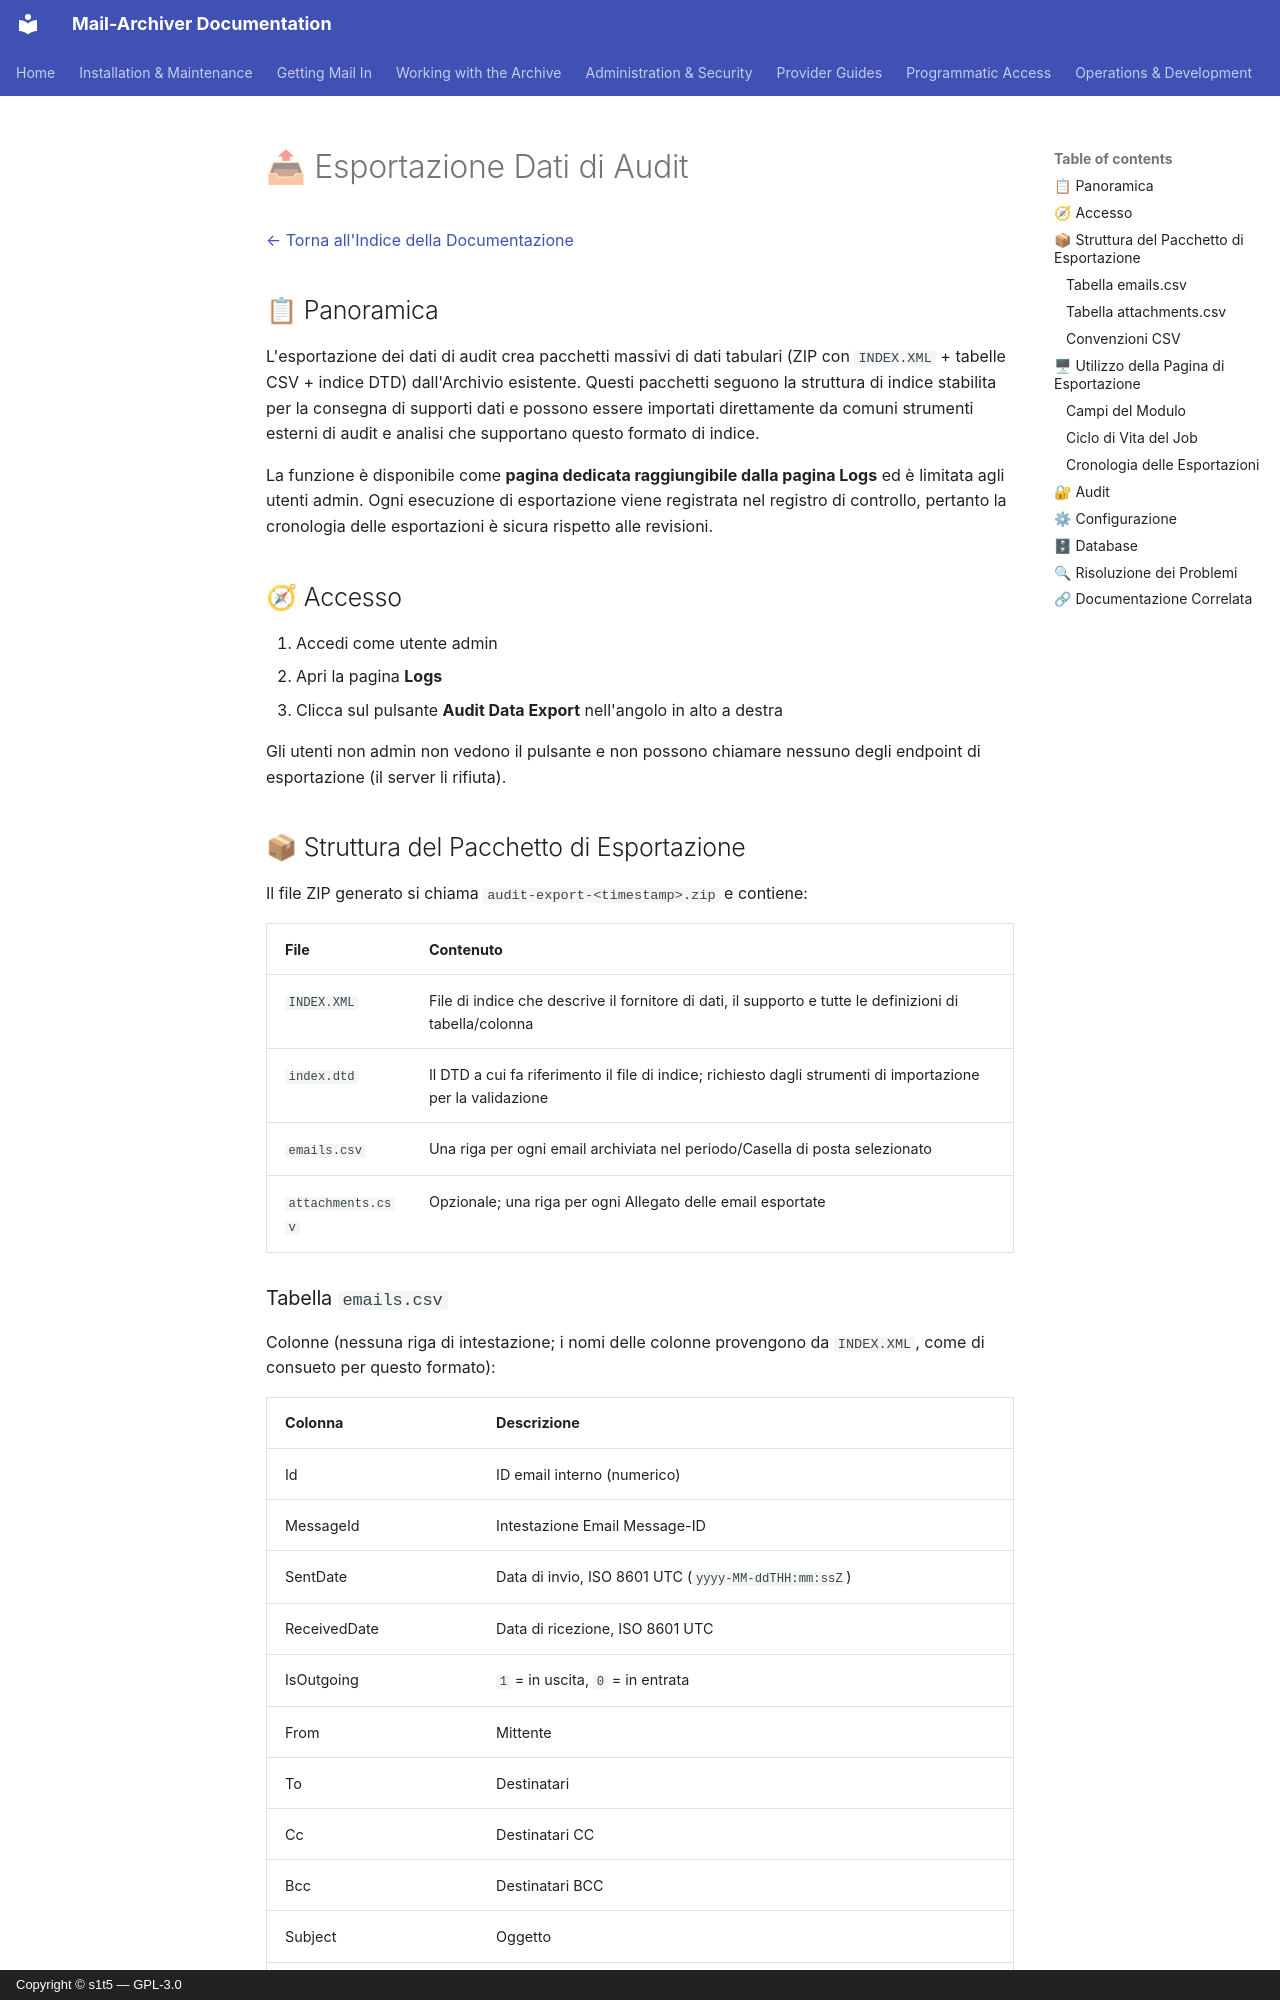

repository: s1t5/mail-archiver · page: AuditExport.it/index.html · generator: mkdocs · copyright: Copyright © s1t5 — GPL-3.0

# 📤 Esportazione Dati di Audit {#audit-data-export}

[← Torna all'Indice della Documentazione](index.md)

## 📋 Panoramica {#overview}

L'esportazione dei dati di audit crea pacchetti massivi di dati tabulari (ZIP con `INDEX.XML` + tabelle CSV + indice DTD) dall'Archivio esistente. Questi pacchetti seguono la struttura di indice stabilita per la consegna di supporti dati e possono essere importati direttamente da comuni strumenti esterni di audit e analisi che supportano questo formato di indice.

La funzione è disponibile come **pagina dedicata raggiungibile dalla pagina Logs** ed è limitata agli utenti admin. Ogni esecuzione di esportazione viene registrata nel registro di controllo, pertanto la cronologia delle esportazioni è sicura rispetto alle revisioni.

## 🧭 Accesso {#access}

1. Accedi come utente admin
2. Apri la pagina **Logs**
3. Clicca sul pulsante **Audit Data Export** nell'angolo in alto a destra

Gli utenti non admin non vedono il pulsante e non possono chiamare nessuno degli endpoint di esportazione (il server li rifiuta).

## 📦 Struttura del Pacchetto di Esportazione {#export-package-structure}

Il file ZIP generato si chiama `audit-export-<timestamp>.zip` e contiene:

| File | Contenuto |
|---|---|
| `INDEX.XML` | File di indice che descrive il fornitore di dati, il supporto e tutte le definizioni di tabella/colonna |
| `index.dtd` | Il DTD a cui fa riferimento il file di indice; richiesto dagli strumenti di importazione per la validazione |
| `emails.csv` | Una riga per ogni email archiviata nel periodo/Casella di posta selezionato |
| `attachments.csv` | Opzionale; una riga per ogni Allegato delle email esportate |

### Tabella `emails.csv` {#table-emailscsv}

Colonne (nessuna riga di intestazione; i nomi delle colonne provengono da `INDEX.XML`, come di consueto per questo formato):

| Colonna | Descrizione |
|---|---|
| Id | ID email interno (numerico) |
| MessageId | Intestazione Email Message-ID |
| SentDate | Data di invio, ISO 8601 UTC (`yyyy-MM-ddTHH:mm:ssZ`) |
| ReceivedDate | Data di ricezione, ISO 8601 UTC |
| IsOutgoing | `1` = in uscita, `0` = in entrata |
| From | Mittente |
| To | Destinatari |
| Cc | Destinatari CC |
| Bcc | Destinatari BCC |
| Subject | Oggetto |
| FolderName | Cartella in cui è archiviata l'email |
| HasAttachments | `1` = con Allegati, `0` = senza |
| AttachmentCount | Numero di Allegati (numerico) |
| AccountEmail | Indirizzo email della Casella di posta di archiviazione |

### Tabella `attachments.csv` {#table-attachmentscsv}

| Colonna | Descrizione |
|---|---|
| EmailId | ID interno dell'email a cui appartiene l'Allegato (chiave di join per `emails.csv`) |
| FileName | Nome file dell'Allegato |
| ContentType | Tipo MIME |
| Size | Dimensione in byte (numerico) |
| Sha256 | Hash SHA-256 del contenuto (dallo storage degli Allegati basato sul contenuto) |
